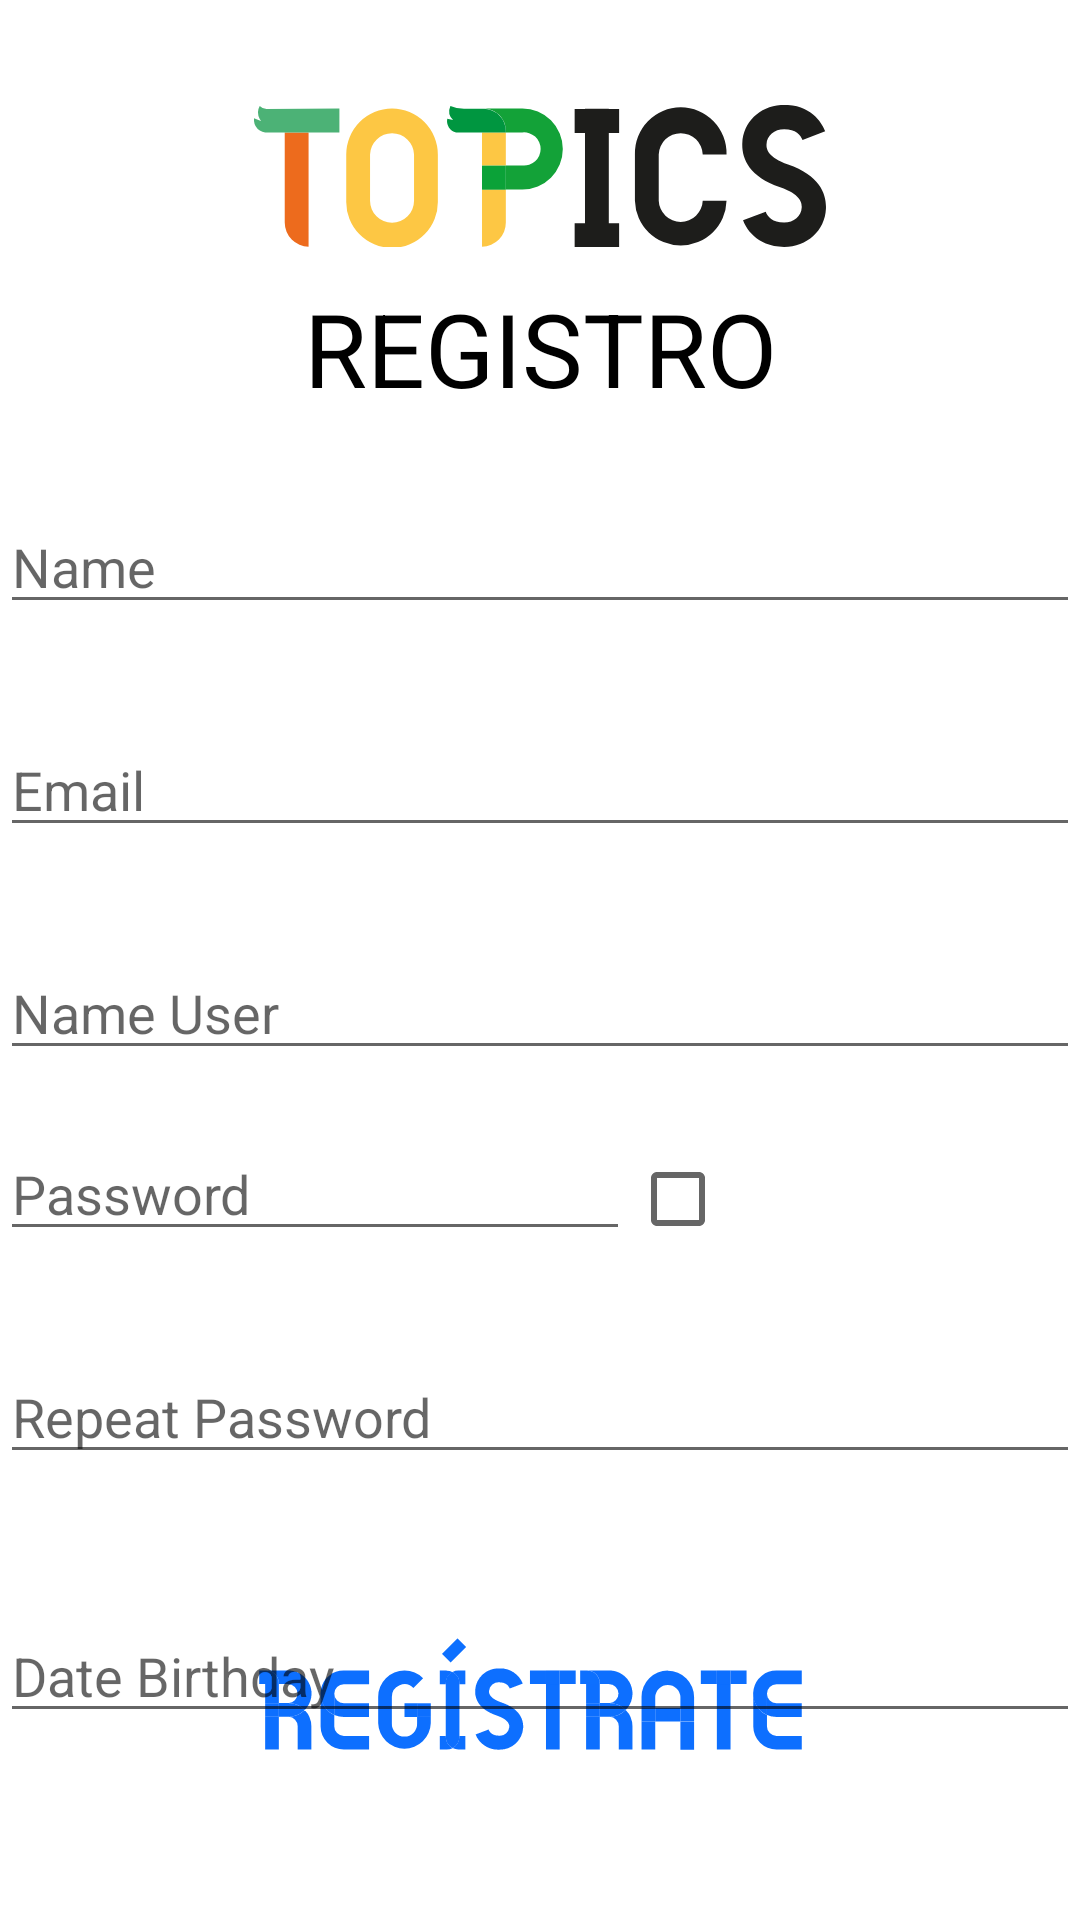

Reconstruct the res/layout file that produces this screen, plus the resources it refers to.
<!-- AndroidManifest.xml: application theme Theme.Topics -->
<!-- res/layout/activity_register.xml -->
<?xml version="1.0" encoding="utf-8"?>
<androidx.constraintlayout.widget.ConstraintLayout xmlns:android="http://schemas.android.com/apk/res/android"
     xmlns:app="http://schemas.android.com/apk/res-auto"
     xmlns:tools="http://schemas.android.com/tools"
     android:layout_width="match_parent"
     android:layout_height="match_parent"
     tools:context="com.example.topics.Activities.AccesCount.RegisterActivity">

    <ImageButton
         android:id="@+id/imageButton"
         android:layout_width="match_parent"
         android:layout_height="wrap_content"
         android:layout_marginBottom="32dp"
         android:background="#00FFFFFF"
         android:onClick="login"
         app:layout_constraintBottom_toBottomOf="parent"
         app:layout_constraintEnd_toEndOf="parent"
         app:layout_constraintStart_toStartOf="parent"
         app:srcCompat="@drawable/ic_boton_registro_v2" />

    <EditText
         android:id="@+id/EditTextName"
         android:layout_width="match_parent"
         android:layout_height="wrap_content"
         android:layout_marginTop="28dp"
         android:ems="10"
         android:hint="Name"
         android:inputType="textPersonName"
         app:layout_constraintEnd_toEndOf="parent"
         app:layout_constraintStart_toStartOf="parent"
         app:layout_constraintTop_toBottomOf="@+id/textView3" />

    <TextView
         android:id="@+id/TextViewErrorName"
         android:layout_width="0dp"
         android:layout_height="wrap_content"
         android:layout_marginTop="7dp"
         android:visibility="invisible"
         app:layout_constraintEnd_toEndOf="parent"
         app:layout_constraintStart_toStartOf="parent"
         app:layout_constraintTop_toBottomOf="@+id/EditTextName" />

    <EditText
         android:id="@+id/EditTextEmail"
         android:layout_width="match_parent"
         android:layout_height="wrap_content"
         android:layout_marginTop="7dp"
         android:ems="10"
         android:hint="Email"
         android:inputType="textEmailAddress"
         app:layout_constraintEnd_toEndOf="parent"
         app:layout_constraintStart_toStartOf="parent"
         app:layout_constraintTop_toBottomOf="@+id/TextViewErrorName" />

    <TextView
         android:id="@+id/TextViewErrorEmail"
         android:layout_width="0dp"
         android:layout_height="wrap_content"
         android:layout_marginTop="7dp"
         android:visibility="invisible"
         app:layout_constraintEnd_toEndOf="parent"
         app:layout_constraintStart_toStartOf="parent"
         app:layout_constraintTop_toBottomOf="@+id/EditTextEmail" />

    <EditText
         android:id="@+id/EditTextPassword"
         android:layout_width="0dp"
         android:layout_height="wrap_content"
         android:ems="10"
         android:hint="Password"
         android:inputType="textPassword"
         app:layout_constraintStart_toStartOf="parent"
         app:layout_constraintTop_toBottomOf="@+id/TextViewErrorNameCount" />

    <TextView
         android:id="@+id/TextViewErrorPassword"
         android:layout_width="0dp"
         android:layout_height="wrap_content"
         android:layout_marginTop="7dp"
         android:visibility="invisible"
         app:layout_constraintEnd_toEndOf="parent"
         app:layout_constraintStart_toStartOf="parent"
         app:layout_constraintTop_toBottomOf="@+id/EditTextPassword" />

    <EditText
         android:id="@+id/EditTextRepeatPassword"
         android:layout_width="match_parent"
         android:layout_height="wrap_content"
         android:layout_marginTop="7dp"
         android:ems="10"
         android:hint="Repeat Password"
         android:inputType="textPassword"
         android:password="false"
         app:layout_constraintEnd_toEndOf="parent"
         app:layout_constraintStart_toStartOf="parent"
         app:layout_constraintTop_toBottomOf="@+id/TextViewErrorPassword" />

    <TextView
         android:id="@+id/TextViewErrorRepPassword"
         android:layout_width="0dp"
         android:layout_height="wrap_content"
         android:layout_marginTop="7dp"
         android:visibility="invisible"
         app:layout_constraintEnd_toEndOf="parent"
         app:layout_constraintStart_toStartOf="parent"
         app:layout_constraintTop_toBottomOf="@+id/EditTextRepeatPassword" />

    <EditText
         android:id="@+id/EditTextNameUser"
         android:layout_width="match_parent"
         android:layout_height="wrap_content"
         android:layout_marginTop="7dp"
         android:ems="10"
         android:hint="Name User"
         android:inputType="textPersonName"
         app:layout_constraintEnd_toEndOf="parent"
         app:layout_constraintStart_toStartOf="parent"
         app:layout_constraintTop_toBottomOf="@+id/TextViewErrorEmail" />

    <TextView
         android:id="@+id/TextViewErrorNameCount"
         android:layout_width="0dp"
         android:layout_height="wrap_content"
         android:visibility="invisible"
         app:layout_constraintEnd_toEndOf="parent"
         app:layout_constraintStart_toStartOf="parent"
         app:layout_constraintTop_toBottomOf="@+id/EditTextNameUser" />

    <EditText
         android:id="@+id/EditTextDate"
         android:layout_width="match_parent"
         android:layout_height="wrap_content"
         android:clickable="true"
         android:focusable="false"
         android:hint="Date Birthday"
         android:inputType="date"
         android:maxLines="1"
         app:layout_constraintEnd_toEndOf="parent"
         app:layout_constraintStart_toStartOf="parent"
         app:layout_constraintTop_toBottomOf="@+id/errorDate" />

    <TextView
         android:id="@+id/errorDate"
         android:layout_width="0dp"
         android:layout_height="wrap_content"
         android:visibility="invisible"
         app:layout_constraintEnd_toEndOf="parent"
         app:layout_constraintStart_toStartOf="parent"
         app:layout_constraintTop_toBottomOf="@+id/TextViewErrorRepPassword" />

    <CheckBox
         android:id="@+id/checkBoxRegistro"
         android:layout_width="wrap_content"
         android:layout_height="wrap_content"
         app:layout_constraintStart_toEndOf="@+id/EditTextPassword"
         app:layout_constraintTop_toBottomOf="@+id/TextViewErrorNameCount" />

    <ImageView
         android:id="@+id/imageView3"
         android:layout_width="wrap_content"
         android:layout_height="wrap_content"
         android:layout_marginTop="35dp"

         app:layout_constraintEnd_toEndOf="parent"
         app:layout_constraintStart_toStartOf="parent"
         app:layout_constraintTop_toTopOf="parent"
         app:srcCompat="@drawable/ic_isotipo_topics" />

    <TextView
         android:id="@+id/textView3"
         android:layout_width="wrap_content"
         android:layout_height="wrap_content"
         android:layout_marginTop="11dp"
         android:text="REGISTRO"
         android:textColor="@color/black"
         android:textSize="34sp"
         app:layout_constraintEnd_toEndOf="parent"
         app:layout_constraintStart_toStartOf="parent"
         app:layout_constraintTop_toBottomOf="@+id/imageView3" />
</androidx.constraintlayout.widget.ConstraintLayout>
<!-- resources referenced by this layout -->
<resources>
  <color name="black">#FF000000</color>
  <!-- drawable ic_boton_registro_v2: vector/xml drawable (drawable-v24, 9160 chars, omitted) -->
  <!-- drawable ic_isotipo_topics: vector/xml drawable (drawable, 2604 chars, omitted) -->
  <style name="Theme.Topics" parent="Theme.MaterialComponents.DayNight.DarkActionBar">
            
            <item name="colorPrimary">@color/purple_500</item>
            <item name="colorPrimaryVariant">@color/purple_700</item>
            <item name="colorOnPrimary">@color/white</item>
            
            <item name="colorSecondary">@color/teal_200</item>
            <item name="colorSecondaryVariant">@color/teal_700</item>
            <item name="colorOnSecondary">@color/black</item>
            
            <item name="android:statusBarColor" tools:targetApi="l">?attr/colorPrimaryVariant</item>
            
       </style>
  <color name="purple_500">#FF6200EE</color>
  <color name="purple_700">#FF3700B3</color>
  <color name="white">#FFFFFFFF</color>
  <color name="teal_200">#FF03DAC5</color>
  <color name="teal_700">#FF018786</color>
</resources>
